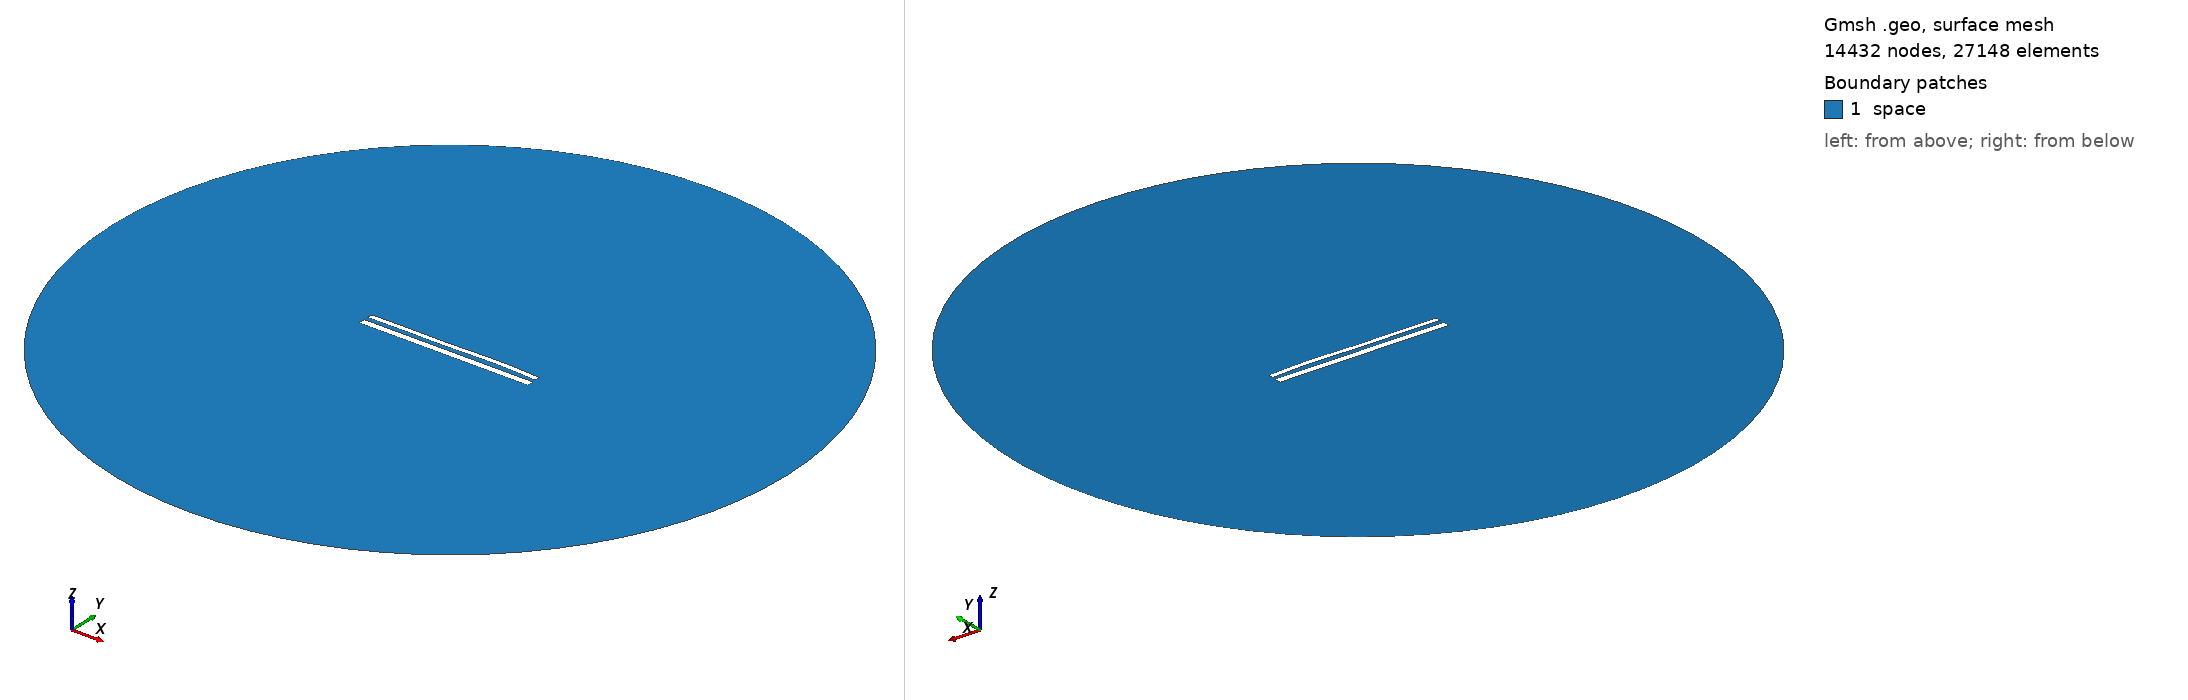

Gmsh geometry script, surface-meshed: 14432 nodes, 27148 surface elements. Boundary patches (legend numbers): 1 space. Left view from above one corner, right view from below the opposite corner. Legend entries are the model's physical surfaces. The drawing asked Gmsh for element sizes between 1% and 20% of the model's largest extent; the script's own settings can give other sizes.

=== 12480.geo (drawn) ===
//---------------------------------------
// Geometry kernel
//---------------------------------------

SetFactory("OpenCASCADE");



//---------------------------------------
// Parameters of the geometry
//---------------------------------------

// Overetch of the upper plate
overetch = 0.375;

// Distance between the plates
distance = 2.5;

// Discretization over the x axis (for the deformation)
nx = 50; 

// Length of the plate
L = 100 - overetch; 

// Number of modes
n = 4; 

// 1st mode coefficient
coeff(1) = 0.15;
beta(1) = 0.596864 * 3.1415926535 / L;

// 2nd mode coefficient
coeff(2) = 0.15;
beta(2) = 1.49418 * 3.1415926535 / L;

// 3rd mode coefficient
coeff(3) = -0.15;
beta(3) = 2.50025 * 3.1415926535 / L;

// 4th mode coefficient
coeff(4) = 0.15;
beta(4) = 3.49999 * 3.1415926535 / L;



//---------------------------------------
// Upper plate (deformed rectangle)
//---------------------------------------

// Coordiantes of the upper plate
xmin = -50;
xmax = 50 - overetch;

// Height of the upper plate
yheight = 4 - 2 * overetch;

// Indexes of the points
UpperID[] = {};
LowerID[] = {};
LeftID[] = {};
RightID[] = {};

// Point index
p = 1;

// Horizontal edges
For i In {1:nx}
    x = xmin + (i-1)*(xmax - xmin)/(nx-1);

    y_bottom = distance / 2 + overetch;
    For j In {1:n}
        C = (Cosh(beta(j)*L) + Cos(beta(j)*L)) / (Sinh(beta(j)*L) + Sin(beta(j)*L));
        y_bottom  = y_bottom + coeff(j) * (Cosh(beta(j)*(x+50)) - Cos(beta(j)*(x+50)) - C * (Sinh(beta(j)*(x+50)) - Sin(beta(j)*(x+50))));
    EndFor

    y_top = y_bottom + yheight;

    Point(p) = {x, y_top, 0, 1.0};
    UpperID[i] = p;
    p = p + 1;

    Point(p) = {x, y_bottom, 0, 1.0};
    LowerID[i] = p;
    p = p + 1;
EndFor

// Create point lists
UpperPts[] = {}; LowerPts[] = {};
For i In {1:nx}
  UpperPts[] += {UpperID[i]};
  LowerPts[] += {LowerID[i]};
EndFor

// Build splines
Spline(1) = {UpperPts[]};
Spline(2) = {LowerPts[]};
Line(3) = {LowerPts[nx-1], UpperPts[nx-1]};
Line(4) = {LowerPts[0], UpperPts[0]};

// Build the plane surface
Curve Loop(1) = {2, 3, -1, -4};
Plane Surface(1) = {1};



//---------------------------------------
// Lower plate (rectangle)
//---------------------------------------

// Vertices
Point(1001) = {-50, -1, 0, 1.0};
Point(1002) = { 50, -1, 0, 1.0};
Point(1003) = { 50,  -5, 0, 1.0};
Point(1004) = {-50,  -5, 0, 1.0};

// Edges
Line(5) = {1001, 1002};
Line(6) = {1002, 1003};
Line(7) = {1003, 1004};
Line(8) = {1004, 1001};

// Plane surface
Line Loop(2) = {5, 6, 7, 8};
Plane Surface(2) = {2}; 



//---------------------------------------
// Outer (fictious) boundary
//---------------------------------------

// Points
Point(1005) = {0, 0, 0};       // Center
Point(1006) = {200, 0, 0};     // Start point
Point(1007) = {0, 200, 0};     // 90 degrees
Point(1008) = {-200, 0, 0};    // 180 degrees
Point(1009) = {0, -200, 0};    // 270 degrees

// Circle arcs (each needs start, center, end)
Circle(9) = {1006, 1005, 1007};
Circle(10) = {1007, 1005, 1008};
Circle(11) = {1008, 1005, 1009};
Circle(12) = {1009, 1005, 1006};

// Plane surface for the entire domain
Curve Loop(3) = {9, 10, 11, 12};
Surface(3) = {3};

// Subtract the plates from the whole domain to obtain the actual domain where we want to solve the equations
BooleanDifference{ Surface{3}; Delete; }{ Surface{1}; Surface{2}; Delete; }




//---------------------------------------
// Transfinite Lines/Curves
//---------------------------------------

// Set the number of points on the boundaries
r = 7;

// Plates
Transfinite Curve {1, 2} = 50*r Using Progression 1;
Transfinite Curve {3, 4} = 2*r Using Progression 1;
Transfinite Line {5, 7} = 50*r Using Progression 1;
Transfinite Line {6, 8} = 2*r Using Progression 1;

// Outer boundary
Transfinite Line {9, 10, 11, 12} = 20 Using Progression 1;



//---------------------------------------
// Physical groups
//---------------------------------------                

// Physical curves (boundaries)
Physical Line("force_segment", 10) = {2};
Physical Line("upper_plate", 11) = {1, 3, 4};
Physical Line("lower_plate", 12) = {5, 6, 7, 8};
Physical Line("boundary", 20) = {9, 10, 11, 12};

// Physical Surfaces
Physical Surface("space", 30) = {3};



//---------------------------------------
// 6. Generate the Mesh
//---------------------------------------

// 2D mesh generation
Mesh 2;
